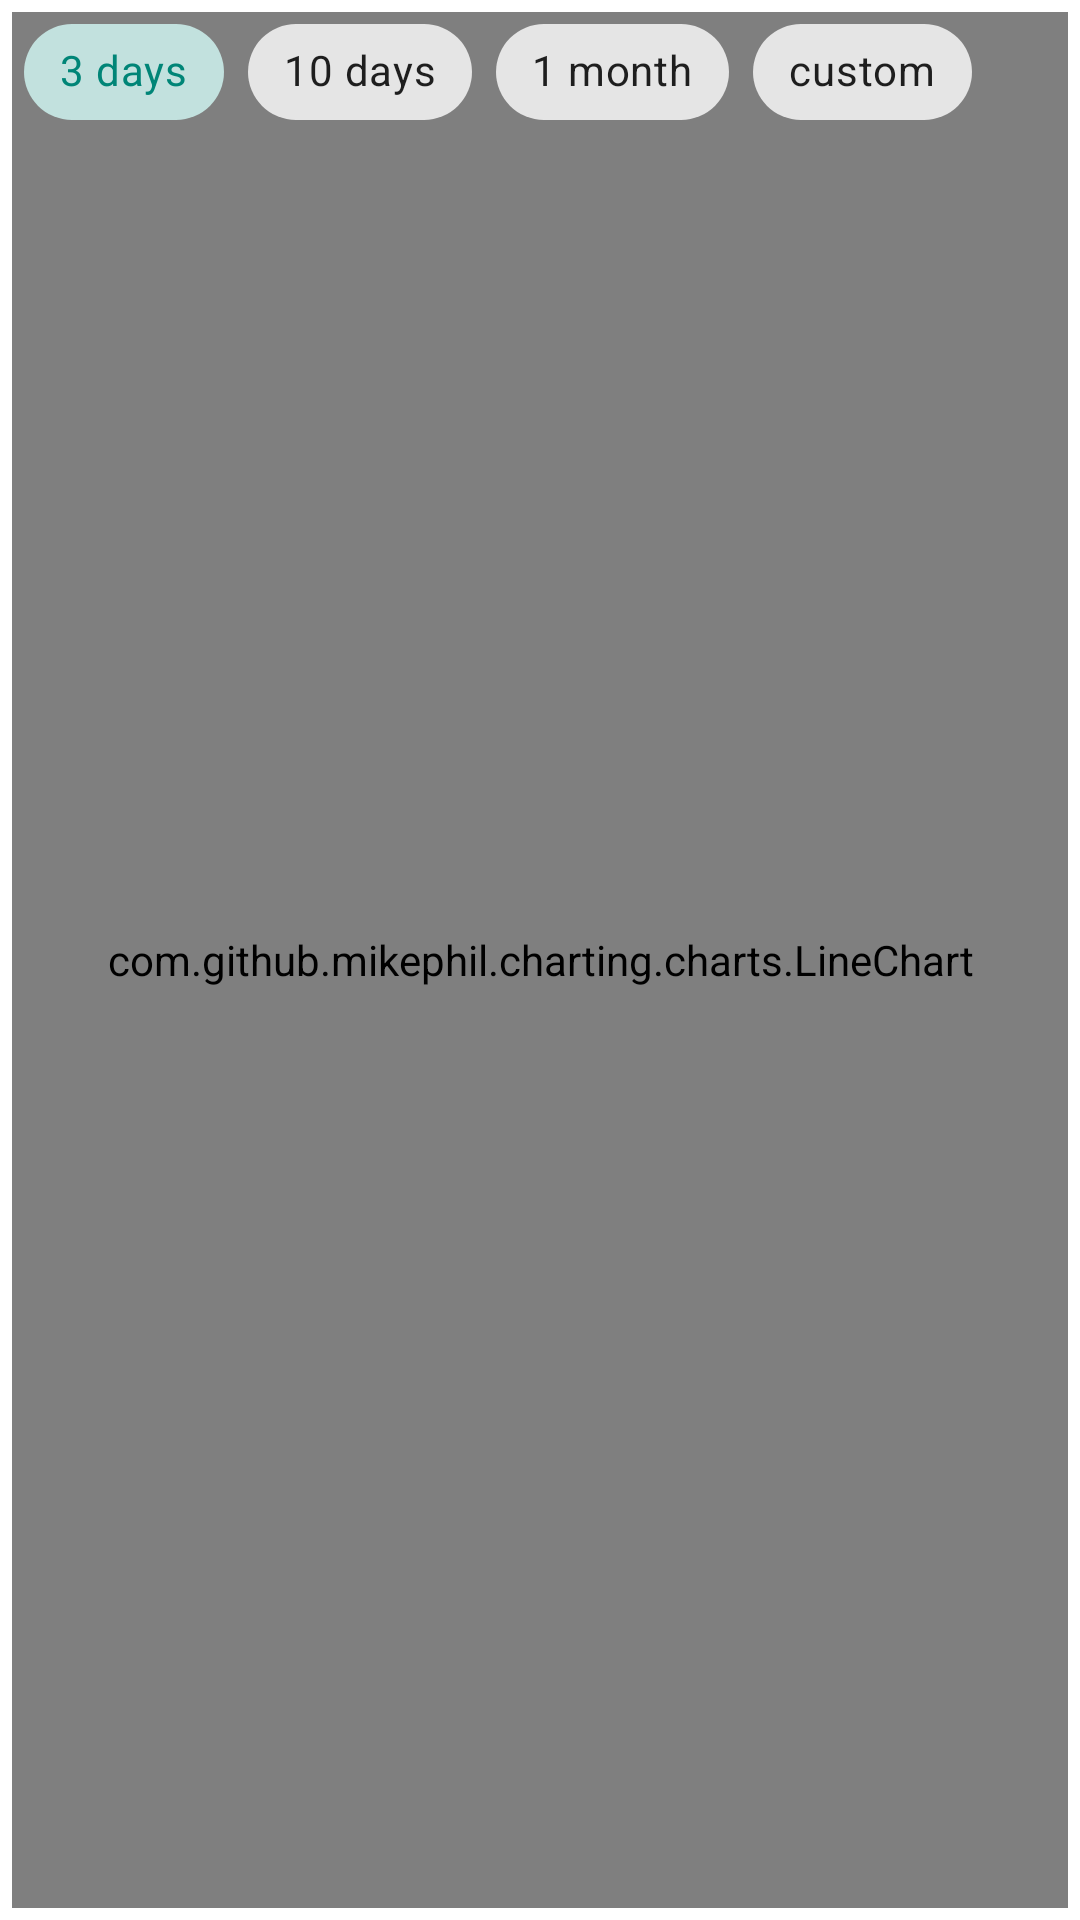

Here is an Android app screen rendered from its layout file. Give the layout XML and the strings, colors and styles it references.
<!-- AndroidManifest.xml: application theme AppTheme -->
<!-- res/layout/fragment_chart.xml -->
<?xml version="1.0" encoding="utf-8"?>
<FrameLayout xmlns:android="http://schemas.android.com/apk/res/android"
        xmlns:tools="http://schemas.android.com/tools"
        android:layout_width="match_parent"
        android:layout_height="match_parent"
        xmlns:app="http://schemas.android.com/apk/res-auto"
        tools:context=".ChartFragment">

    <com.github.mikephil.charting.charts.LineChart
            android:id="@+id/chart"
            android:layout_width="match_parent"
            android:layout_height="match_parent"
            android:layout_margin="4dp" />

    <com.google.android.material.chip.ChipGroup
            android:id="@+id/chips_group"
            android:paddingStart="8dp"
            android:paddingEnd="8dp"
            android:layout_width="match_parent"
            android:layout_height="wrap_content"
            app:singleSelection="true"
            app:selectionRequired="true">
        <com.google.android.material.chip.Chip
                android:id="@+id/chip_1"
                style="@style/Widget.MaterialComponents.Chip.Choice"
                android:layout_width="wrap_content"
                android:layout_height="wrap_content"
                android:checked="true"
                android:text="@string/chip_label_one"/>

        <com.google.android.material.chip.Chip
                android:id="@+id/chip_2"
                style="@style/Widget.MaterialComponents.Chip.Choice"
                android:layout_width="wrap_content"
                android:layout_height="wrap_content"
                android:text="@string/chip_label_two"/>

        <com.google.android.material.chip.Chip
                android:id="@+id/chip_3"
                style="@style/Widget.MaterialComponents.Chip.Choice"
                android:layout_width="wrap_content"
                android:layout_height="wrap_content"
                android:text="@string/chip_label_three"/>

        <com.google.android.material.chip.Chip
                android:id="@+id/chip_4"
                style="@style/Widget.MaterialComponents.Chip.Choice"
                android:layout_width="wrap_content"
                android:layout_height="wrap_content"
                android:text="@string/chip_label_four"/>

    </com.google.android.material.chip.ChipGroup>
</FrameLayout>
<!-- resources referenced by this layout -->
<resources>
  <string name="chip_label_four">custom</string>
  <string name="chip_label_one">3 days</string>
  <string name="chip_label_three">1 month</string>
  <string name="chip_label_two">10 days</string>
  <style name="AppTheme" parent="Theme.MaterialComponents.DayNight">
          
          <item name="colorPrimary">@color/colorPrimary</item>
          <item name="colorPrimaryDark">@color/colorPrimaryDark</item>
          <item name="colorAccent">@color/colorAccent</item>
  
          <item name="colorSecondary">@color/secondaryColor</item>
          <item name="colorSecondaryVariant">@color/secondaryDarkColor</item>
      </style>
  <color name="colorPrimary">#008577</color>
  <color name="colorPrimaryDark">#00574B</color>
  <color name="colorAccent">#D81B60</color>
  <color name="secondaryColor">#689f38</color>
  <color name="secondaryDarkColor">#387002</color>
</resources>
